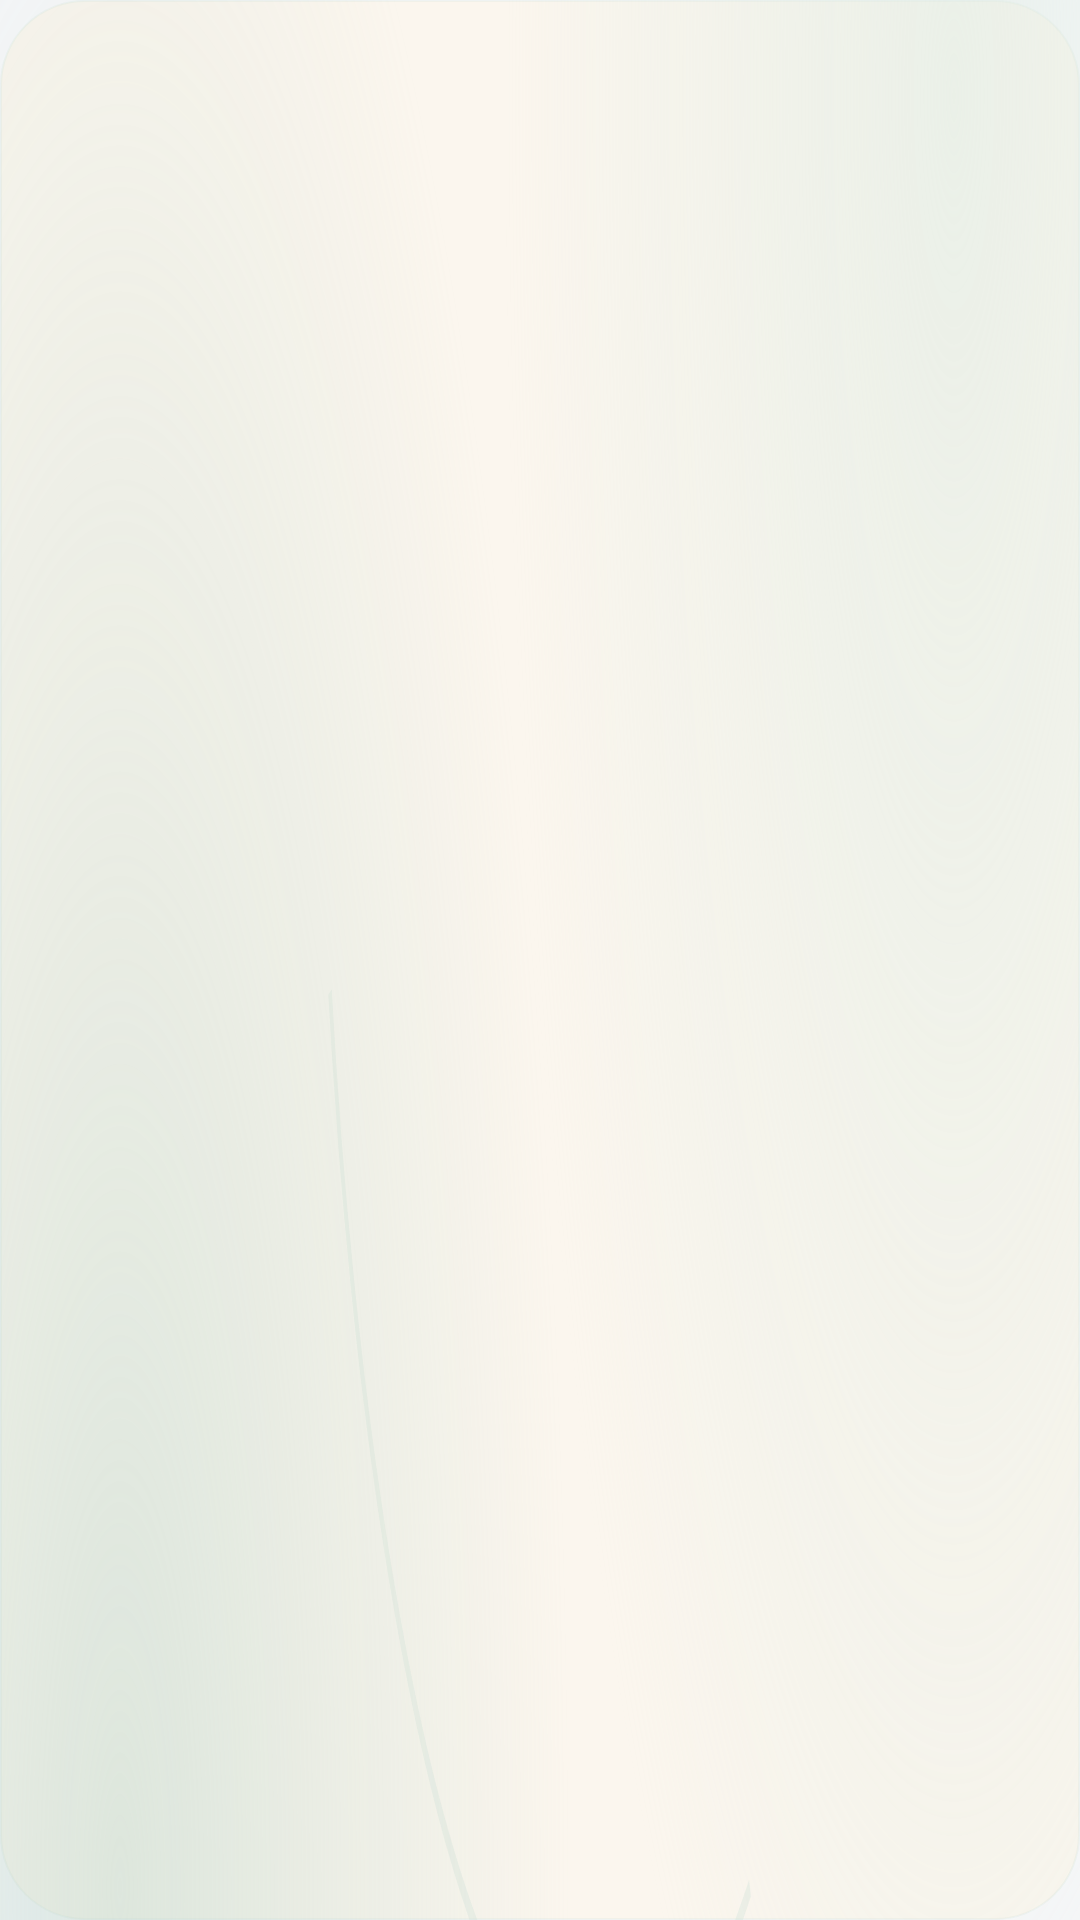

This screen was rendered from an Android layout file. Write that file and the resources it references.
<!-- AndroidManifest.xml: application theme Theme.Nova -->
<!-- res/layout/widget_list.xml -->
<?xml version="1.0" encoding="utf-8"?>
<LinearLayout xmlns:android="http://schemas.android.com/apk/res/android"
    android:id="@+id/widget_list_root"
    android:layout_width="match_parent"
    android:layout_height="match_parent"
    android:background="@drawable/widget_background"
    android:orientation="vertical"
    android:paddingStart="16dp"
    android:paddingTop="14dp"
    android:paddingEnd="16dp"
    android:paddingBottom="14dp">

    <TextView
        android:id="@+id/widget_list_title"
        android:layout_width="match_parent"
        android:layout_height="wrap_content"
        android:ellipsize="end"
        android:fontFamily="@font/manrope_semibold"
        android:maxLines="1"
        android:textColor="#FF292D30"
        android:textSize="15sp" />

    <TextView
        android:id="@+id/widget_list_body"
        android:layout_width="match_parent"
        android:layout_height="wrap_content"
        android:layout_marginTop="8dp"
        android:ellipsize="end"
        android:fontFamily="@font/manrope_regular"
        android:lineSpacingExtra="4dp"
        android:maxLines="7"
        android:textColor="#FF3F4548"
        android:textSize="14sp" />
</LinearLayout>
<!-- resources referenced by this layout -->
<resources>
  <!-- drawable widget_background (drawable) -->
  <?xml version="1.0" encoding="utf-8"?>
  <layer-list xmlns:android="http://schemas.android.com/apk/res/android">
      <item>
          <shape android:shape="rectangle">
              <solid android:color="#FFFBF6EE" />
              <corners android:radius="28dp" />
              <stroke android:width="0.5dp" android:color="#33C9DDD3" />
          </shape>
      </item>
      <item android:drawable="@drawable/widget_blobs_pill" />
  </layer-list>
  <style name="Theme.Nova" parent="android:Theme.Material.Light.NoActionBar">
          <item name="android:windowBackground">@color/nova_background</item>
          <item name="android:colorAccent">@color/nova_accent</item>
      </style>
  <!-- drawable widget_blobs_pill (drawable) -->
  <?xml version="1.0" encoding="utf-8"?>
  <vector xmlns:android="http://schemas.android.com/apk/res/android"
      xmlns:aapt="http://schemas.android.com/aapt"
      android:width="360dp"
      android:height="120dp"
      android:viewportWidth="360"
      android:viewportHeight="120">
  
      <path android:pathData="M0,0 h360 v120 h-360 z">
          <aapt:attr name="android:fillColor">
              <gradient
                  android:type="radial"
                  android:centerX="318"
                  android:centerY="6"
                  android:gradientRadius="150"
                  android:startColor="#8CDDEBE3"
                  android:endColor="#00DDEBE3" />
          </aapt:attr>
      </path>
  
      <path android:pathData="M0,0 h200 v120 h-200 z">
          <aapt:attr name="android:fillColor">
              <gradient
                  android:type="radial"
                  android:centerX="40"
                  android:centerY="118"
                  android:gradientRadius="150"
                  android:startColor="#73B8D3C8"
                  android:endColor="#00B8D3C8" />
          </aapt:attr>
      </path>
  
      
      <path
          android:pathData="M250,118 a96,96 0 0,1 -140,-56"
          android:strokeColor="#4DC9DDD3"
          android:strokeWidth="1.2"
          android:fillColor="#00000000" />
  </vector>
  <color name="nova_background">#F8F8FA</color>
  <color name="nova_accent">#6366F1</color>
</resources>
